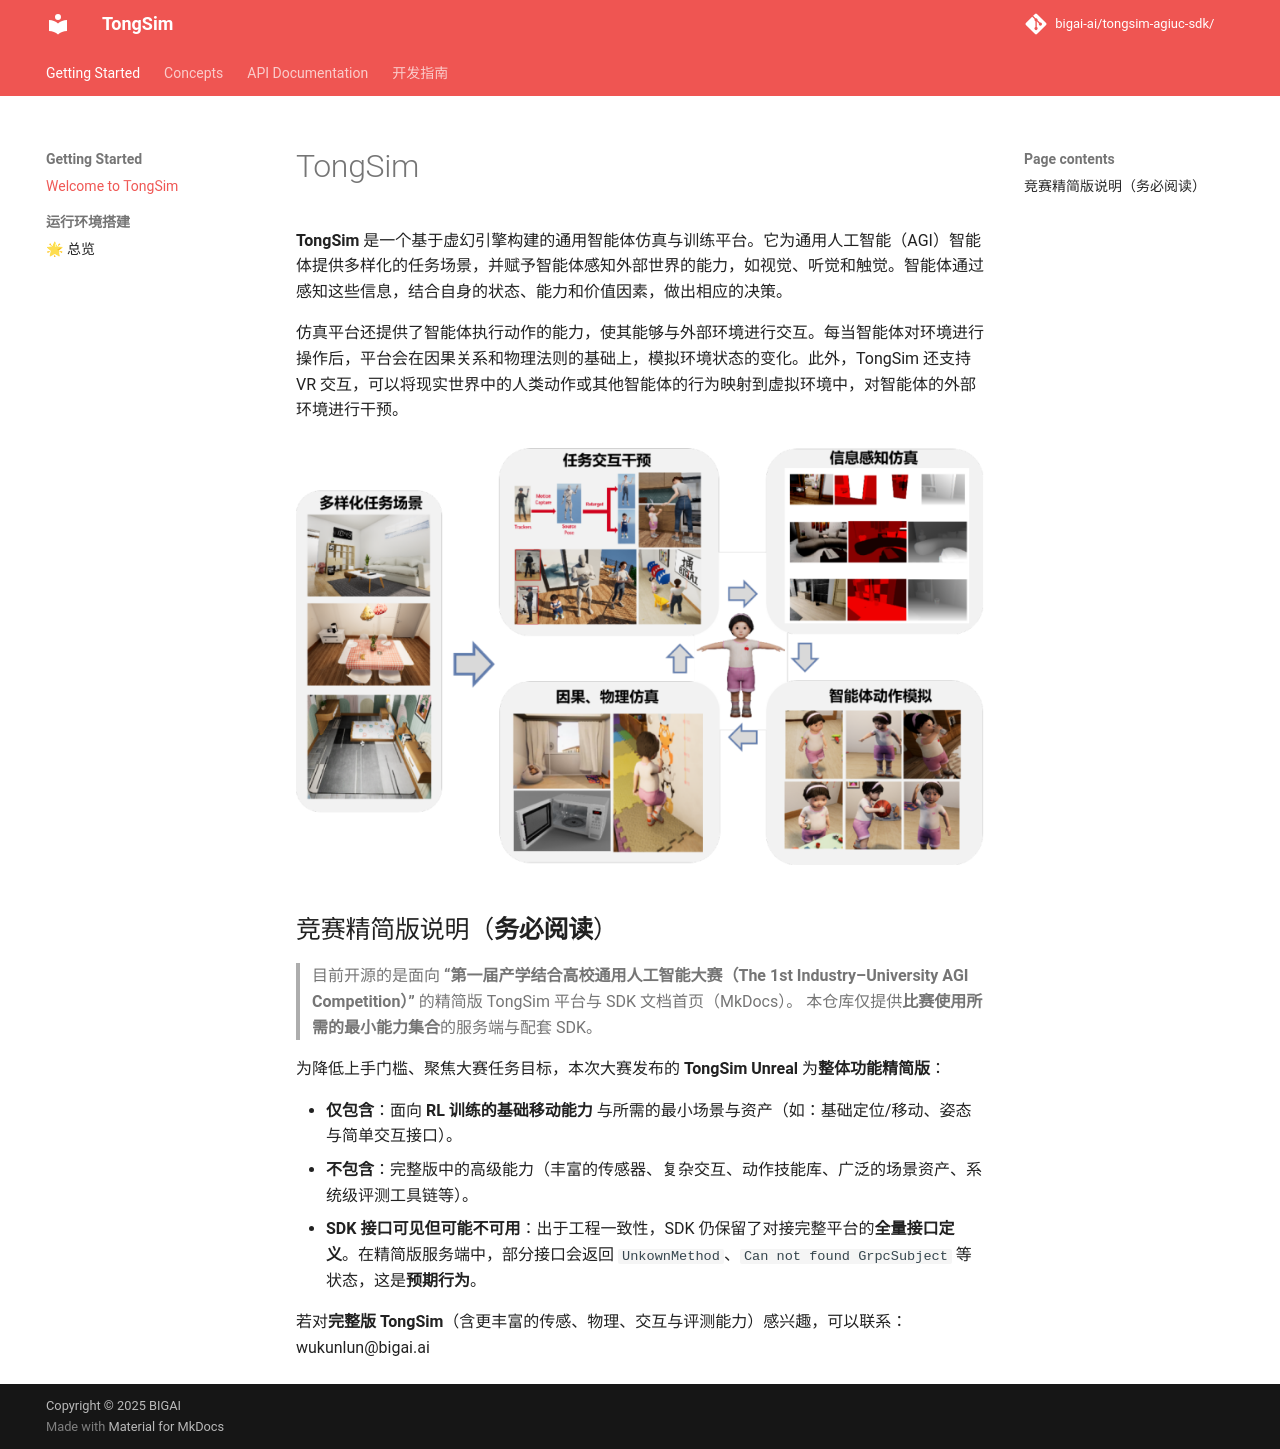

repository: bigai-ai/tongsim-agiuc-sdk · page: index.html · generator: mkdocs

# TongSim

**TongSim** 是一个基于虚幻引擎构建的通用智能体仿真与训练平台。它为通用人工智能（AGI）智能体提供多样化的任务场景，并赋予智能体感知外部世界的能力，如视觉、听觉和触觉。智能体通过感知这些信息，结合自身的状态、能力和价值因素，做出相应的决策。

仿真平台还提供了智能体执行动作的能力，使其能够与外部环境进行交互。每当智能体对环境进行操作后，平台会在因果关系和物理法则的基础上，模拟环境状态的变化。此外，TongSim 还支持 VR 交互，可以将现实世界中的人类动作或其他智能体的行为映射到虚拟环境中，对智能体的外部环境进行干预。

![TongSim Framework](./tongsim_framework.png)


## 竞赛精简版说明（**务必阅读**）

> 目前开源的是面向 **“第一届产学结合高校通用人工智能大赛（The 1st Industry–University AGI Competition）”** 的精简版 TongSim 平台与 SDK 文档首页（MkDocs）。
> 本仓库仅提供**比赛使用所需的最小能力集合**的服务端与配套 SDK。

为降低上手门槛、聚焦大赛任务目标，本次大赛发布的 **TongSim Unreal** 为**整体功能精简版**：

- **仅包含**：面向 **RL 训练的基础移动能力** 与所需的最小场景与资产（如：基础定位/移动、姿态与简单交互接口）。
- **不包含**：完整版中的高级能力（丰富的传感器、复杂交互、动作技能库、广泛的场景资产、系统级评测工具链等）。
- **SDK 接口可见但可能不可用**：出于工程一致性，SDK 仍保留了对接完整平台的**全量接口定义**。在精简版服务端中，部分接口会返回 `UnkownMethod`、`Can not found GrpcSubject` 等状态，这是**预期行为**。

若对**完整版 TongSim**（含更丰富的传感、物理、交互与评测能力）感兴趣，可以联系：wukunlun@bigai.ai
